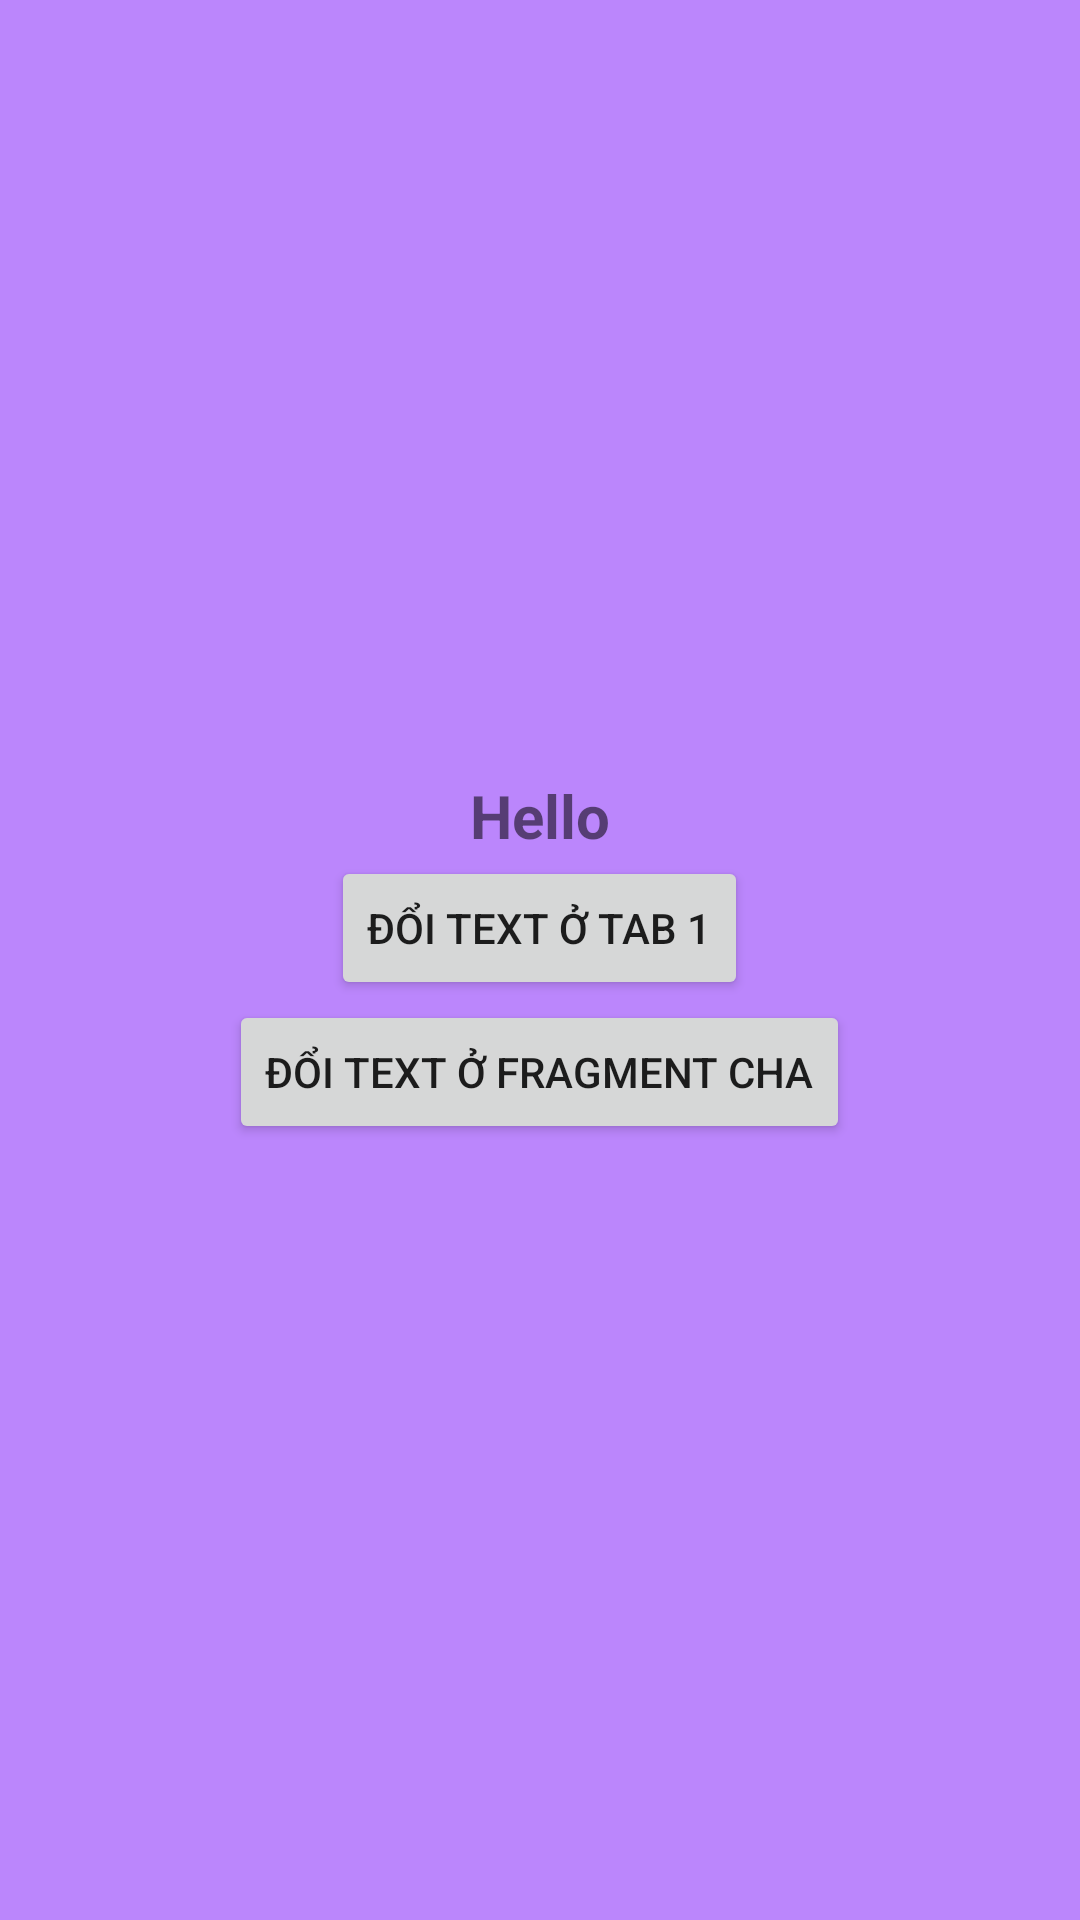

Android layout source for this screen:
<!-- AndroidManifest.xml: application theme Theme.DemoSharedViewModels -->
<!-- res/layout/third_chid_fragment.xml -->
<?xml version="1.0" encoding="utf-8"?>
<LinearLayout xmlns:android="http://schemas.android.com/apk/res/android"
    xmlns:tools="http://schemas.android.com/tools"
    android:layout_width="match_parent"
    android:layout_height="match_parent"
    android:background="@color/purple_200"
    android:orientation="vertical"
    android:gravity="center"
    tools:context=".ex_3.fragment_child.child_3.ThirdChildFragment">

    <TextView
        android:id="@+id/tvChange3"
        android:layout_width="wrap_content"
        android:layout_height="wrap_content"
        android:textSize="20sp"
        android:textStyle="bold"
        android:text="Hello" />

    <Button
        android:id="@+id/btnChange3"
        android:layout_width="wrap_content"
        android:layout_height="wrap_content"
        android:text="đổi text ở tab 1"/>

    <Button
        android:id="@+id/btnChangeParent"
        android:layout_width="wrap_content"
        android:layout_height="wrap_content"
        android:text="đổi text ở fragment cha"/>

</LinearLayout>
<!-- resources referenced by this layout -->
<resources>
  <style name="Theme.DemoSharedViewModels" parent="Theme.MaterialComponents.DayNight.DarkActionBar">
          
          <item name="colorPrimary">@color/purple_500</item>
          <item name="colorPrimaryVariant">@color/purple_700</item>
          <item name="colorOnPrimary">@color/white</item>
          
          <item name="colorSecondary">@color/teal_200</item>
          <item name="colorSecondaryVariant">@color/teal_700</item>
          <item name="colorOnSecondary">@color/black</item>
          
          <item name="android:statusBarColor" tools:targetApi="l">?attr/colorPrimaryVariant</item>
          
      </style>
  <!-- not gathered from this repository: default colours our renderer supplied (Android Studio template values) -->
  <color name="purple_200">#FFBB86FC</color>
  <color name="purple_500">#FF6200EE</color>
  <color name="purple_700">#FF3700B3</color>
  <color name="teal_200">#FF03DAC5</color>
  <color name="teal_700">#FF018786</color>
  <color name="black">#FF000000</color>
  <color name="white">#FFFFFFFF</color>
</resources>
